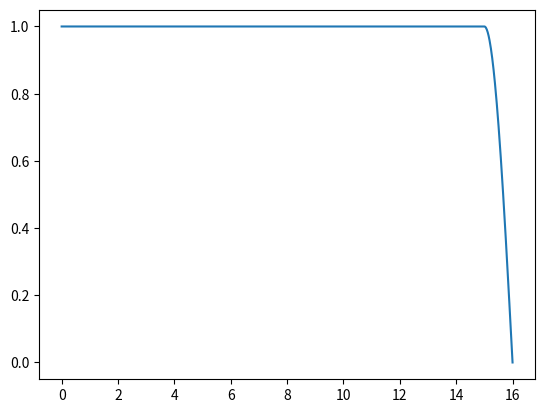

Reproduce this figure in Python.
from matplotlib import pyplot
import numpy

t = numpy.linspace(0, 16, 1000)
z = numpy.ones_like(t)
z = numpy.cos(0.5 * numpy.pi * (t - 15))
z[t < 15] = 1

pyplot.plot(t, z)
pyplot.show()
